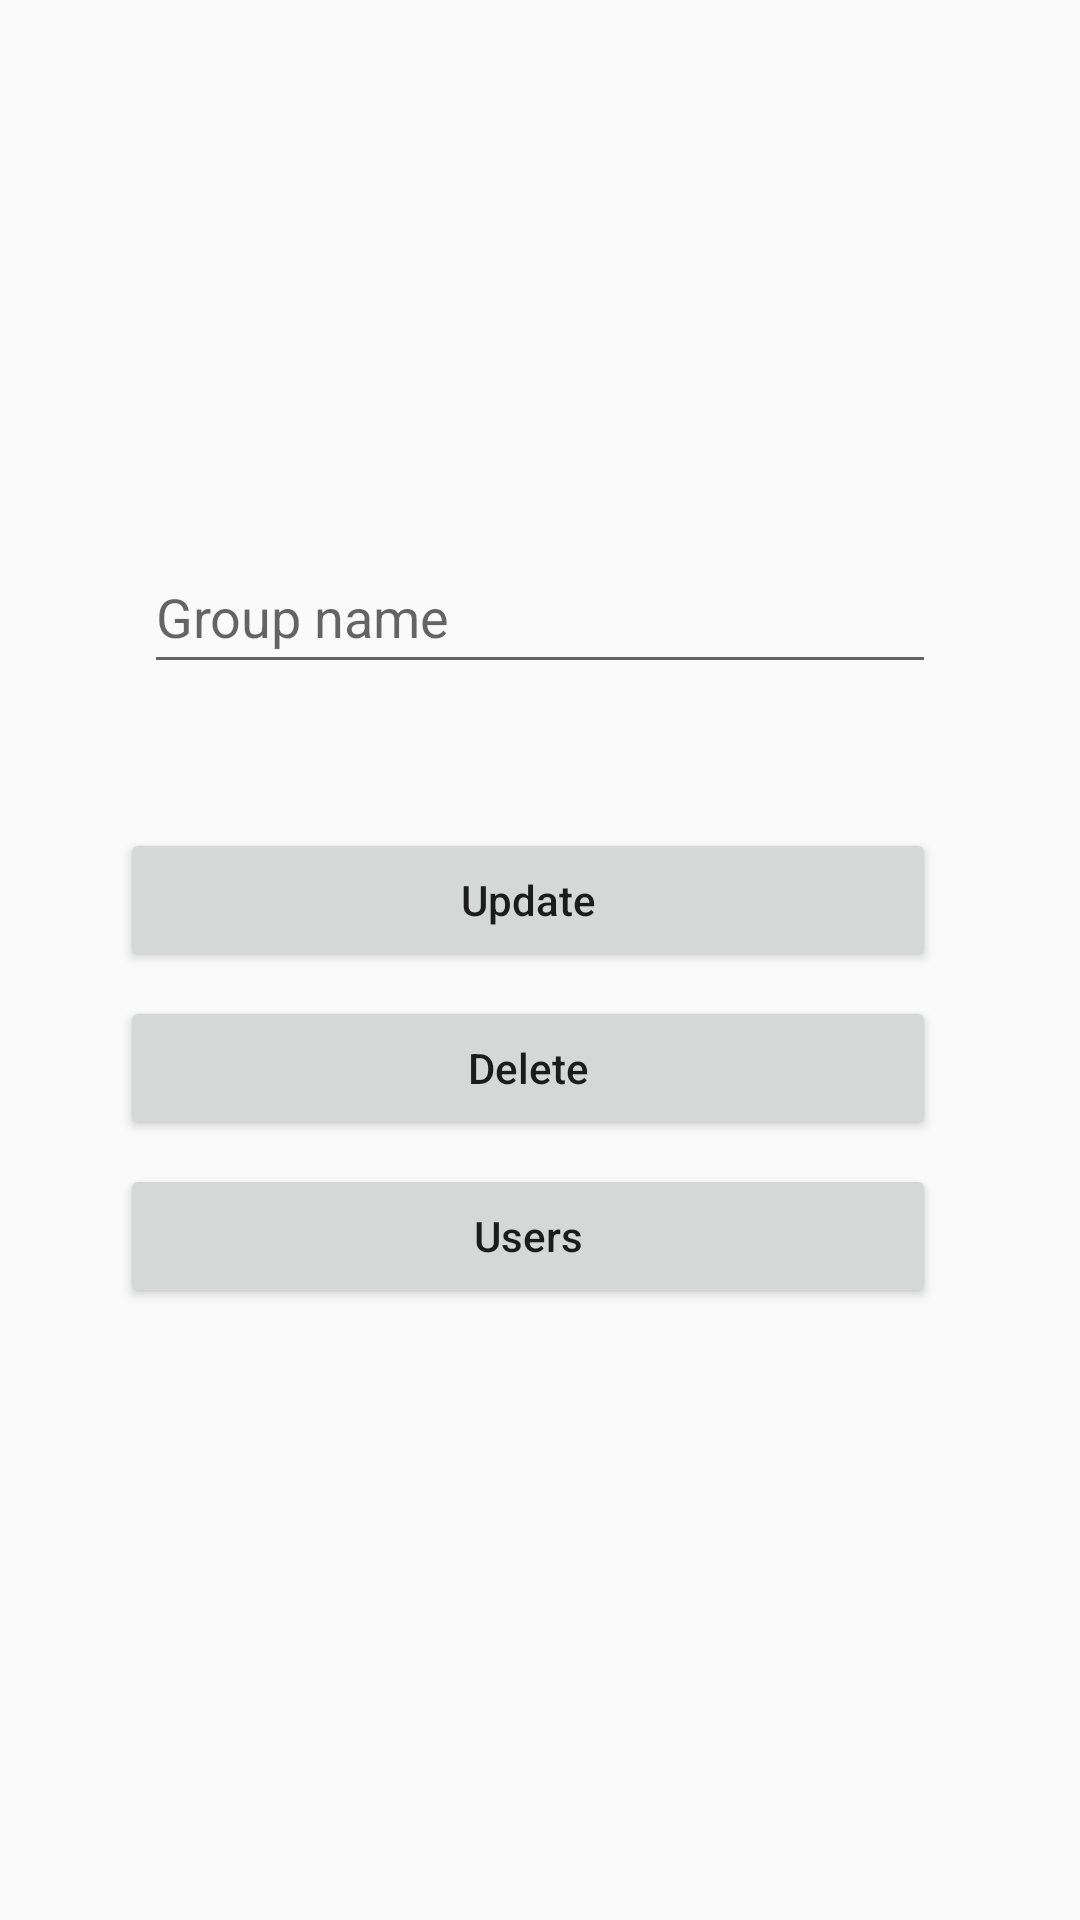

Android layout source for this screen:
<!-- AndroidManifest.xml: application theme Theme.Codeforcesproject -->
<!-- res/layout/activity_update_group.xml -->
<?xml version="1.0" encoding="utf-8"?>
<androidx.constraintlayout.widget.ConstraintLayout xmlns:android="http://schemas.android.com/apk/res/android"
    xmlns:app="http://schemas.android.com/apk/res-auto"
    xmlns:tools="http://schemas.android.com/tools"
    android:id="@+id/main"
    android:layout_width="match_parent"
    android:layout_height="match_parent"
    tools:context=".Activity.UpdateGroup">

    <EditText
        android:id="@+id/groupNameInputUpdate"
        android:layout_width="match_parent"
        android:layout_height="wrap_content"
        android:layout_marginLeft="48dp"
        android:layout_marginTop="180dp"
        android:layout_marginRight="48dp"
        android:ems="10"
        android:hint="@string/groupAddNameEditTextHint"
        android:inputType="text"
        android:minHeight="48dp"
        app:layout_constraintEnd_toEndOf="parent"
        app:layout_constraintStart_toStartOf="parent"
        app:layout_constraintTop_toTopOf="parent" />

    <Button
        android:id="@+id/update_group_btn"
        android:layout_width="match_parent"
        android:layout_height="wrap_content"
        android:layout_marginLeft="40dp"
        android:layout_marginTop="48dp"
        android:layout_marginRight="48dp"
        android:text="@string/updateOnBtn"
        android:textAllCaps="false"
        app:layout_constraintEnd_toEndOf="parent"
        app:layout_constraintHorizontal_bias="0.0"
        app:layout_constraintStart_toStartOf="parent"
        app:layout_constraintTop_toBottomOf="@+id/groupNameInputUpdate" />

    <Button
        android:id="@+id/delete_button"
        android:layout_width="match_parent"
        android:layout_height="wrap_content"
        android:layout_marginLeft="40dp"
        android:layout_marginTop="8dp"
        android:layout_marginRight="48dp"
        android:text="@string/deleteOnBtn"
        android:textAllCaps="false"
        app:layout_constraintEnd_toEndOf="parent"
        app:layout_constraintHorizontal_bias="0.454"
        app:layout_constraintStart_toStartOf="parent"
        app:layout_constraintTop_toBottomOf="@+id/update_group_btn" />

    <Button
        android:id="@+id/user_btn"
        android:layout_width="match_parent"
        android:layout_height="wrap_content"
        android:layout_marginLeft="40dp"
        android:layout_marginTop="8dp"
        android:layout_marginRight="48dp"
        android:text="@string/usersOnBtn"
        android:textAllCaps="false"
        app:layout_constraintEnd_toEndOf="parent"
        app:layout_constraintHorizontal_bias="0.454"
        app:layout_constraintStart_toStartOf="parent"
        app:layout_constraintTop_toBottomOf="@+id/delete_button" />

</androidx.constraintlayout.widget.ConstraintLayout>
<!-- resources referenced by this layout -->
<resources>
  <string name="deleteOnBtn">Delete</string>
  <string name="groupAddNameEditTextHint">Group name</string>
  <string name="updateOnBtn">Update</string>
  <string name="usersOnBtn">Users</string>
  <style name="Theme.Codeforcesproject" parent="Base.Theme.Codeforcesproject" />
  <style name="Base.Theme.Codeforcesproject" parent="Theme.AppCompat.Light.DarkActionBar">
          <item name="colorPrimary">@color/colorPrimary</item>
          <item name="colorPrimaryDark">@color/colorPrimaryDark</item>
          <item name="colorAccent">@color/colorAccent</item>
      </style>
  <color name="colorPrimary">#7e57c2</color>
  <color name="colorPrimaryDark">#4d2c91</color>
  <color name="colorAccent">#b085f5</color>
</resources>
